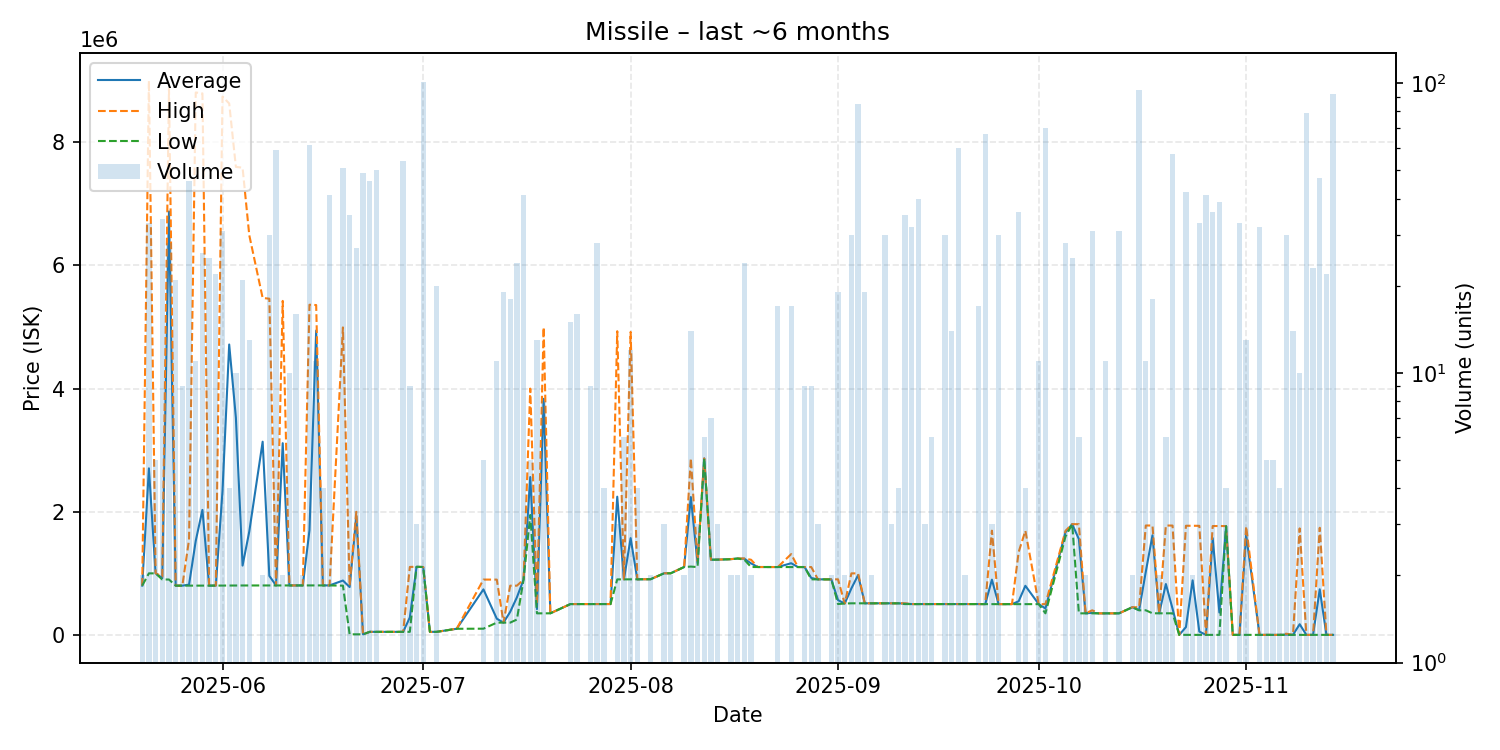

Source data for this figure (header and first rows):
date, average, highest, lowest, order_count, volume
2025-05-20, 800600, 800600, 800600, 2, 2
2025-05-21, 2705333, 9000000, 1000000, 7, 33
2025-05-22, 1000800, 1001000, 1000000, 3, 5
2025-05-23, 922065, 950000, 900000, 7, 34
2025-05-24, 6876768, 8867000, 900100, 8, 28
2025-05-25, 800252, 800300, 800200, 13, 21
2025-05-26, 800289, 800600, 800200, 9, 9
2025-05-27, 816737, 1549000, 800400, 12, 46
2025-05-28, 1528455, 8809000, 800400, 2, 11
2025-05-29, 2030227, 8793500, 800550, 9, 26
2025-05-30, 800680, 800800, 800200, 6, 25
2025-05-31, 801227, 801500, 801200, 2, 22
2025-06-01, 2338887, 8742000, 802100, 8, 31
2025-06-02, 4716300, 8630000, 802600, 4, 4
2025-06-03, 3527990, 7600000, 803000, 8, 10
2025-06-04, 1126214, 7588000, 803100, 5, 21
2025-06-05, 1678315, 6492000, 803100, 5, 13
2025-06-07, 3137850, 5472000, 803700, 2, 2
2025-06-08, 958933, 5460000, 803600, 13, 30
2025-06-09, 803859, 804000, 803800, 8, 59
2025-06-10, 3114000, 5424000, 804000, 2, 2
2025-06-11, 803940, 804000, 803900, 2, 10
2025-06-12, 803894, 803900, 803800, 10, 16
2025-06-13, 803950, 804000, 803900, 2, 2
2025-06-14, 1700475, 5362000, 803800, 17, 61
2025-06-15, 4943109, 5357000, 804200, 2, 11
2025-06-16, 804225, 804300, 804200, 2, 4
2025-06-17, 804361, 804400, 804300, 4, 41
2025-06-19, 883245, 4994000, 800200, 6, 51
2025-06-20, 777623, 800200, 10000, 3, 35
2025-06-21, 1925074, 1999000, 10010, 4, 27
2025-06-22, 10011, 10020, 10010, 4, 49
2025-06-23, 50000, 50000, 50000, 3, 46
2025-06-24, 50020, 50030, 50000, 4, 50
2025-06-26, 50060, 50060, 50060, 1, 1
2025-06-28, 50078, 50090, 50070, 5, 54
2025-06-29, 284404, 1104500, 50090, 4, 9
2025-06-30, 1106000, 1106000, 1106000, 3, 3
2025-07-01, 1103000, 1103000, 1103000, 6, 101
2025-07-02, 50140, 50140, 50140, 1, 1
2025-07-03, 50170, 50170, 50170, 1, 20
2025-07-06, 100000, 100000, 100000, 1, 1
2025-07-10, 739460, 899000, 101300, 2, 5
2025-07-12, 263491, 898400, 200000, 2, 11
2025-07-13, 200000, 200000, 200000, 2, 19
2025-07-14, 375289, 799700, 200000, 5, 18
2025-07-15, 610150, 799800, 250000, 4, 24
2025-07-16, 898900, 898900, 898900, 3, 41
2025-07-17, 2564040, 4000000, 1948000, 5, 5
2025-07-18, 419562, 500000, 350600, 4, 13
2025-07-19, 3834075, 4995000, 350800, 4, 8
2025-07-20, 351100, 351100, 351100, 1, 1
2025-07-23, 501100, 501100, 501100, 3, 15
2025-07-24, 501300, 501300, 501300, 3, 16
2025-07-26, 501356, 501400, 501300, 3, 9
2025-07-27, 501446, 501500, 501400, 5, 28
2025-07-28, 501500, 501500, 501500, 3, 4
2025-07-29, 501500, 501500, 501500, 1, 1
2025-07-30, 2245167, 4932000, 901750, 3, 3
2025-07-31, 902017, 902100, 902000, 6, 6
... 90 more rows
